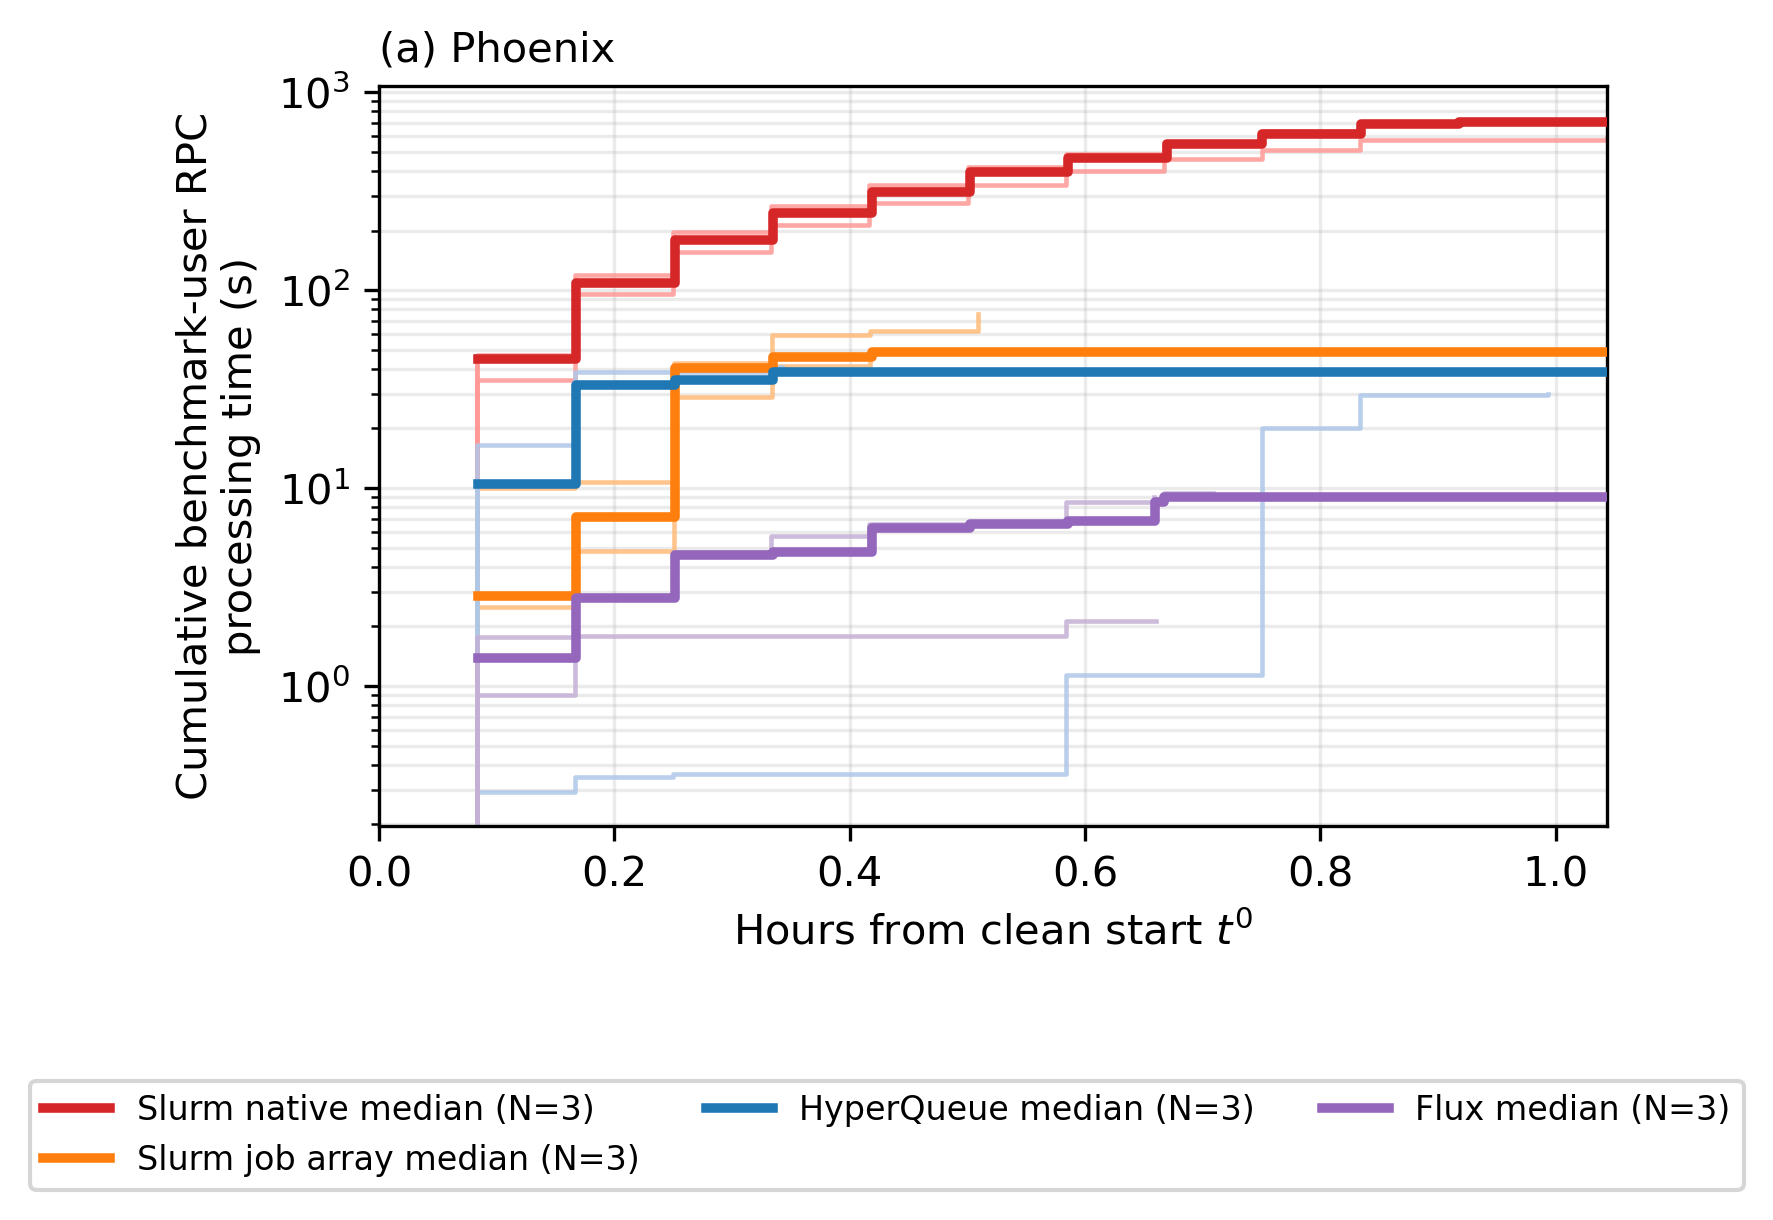

Source data for this figure (header and first rows):
venue, replicate, backend, run_dir, hours_from_clean_start, rpc_count_since_t0, rpc_processing_s_since_t0, walltime_h, ordinary_censored_substitution, interpretation
phoenix, 1, jobarray, /data/rcadmins/tianche5/wms-paper-chain/…, -2.3103290134006076e-05, 0, 0.0, 0.3215, False, benchmark-user sdiag row, attributed by …
phoenix, 1, jobarray, /data/rcadmins/tianche5/wms-paper-chain/…, 0.08319, 35, 2.517, 0.3215, False, benchmark-user sdiag row, attributed by …
phoenix, 1, jobarray, /data/rcadmins/tianche5/wms-paper-chain/…, 0.1668, 79, 7.128, 0.3215, False, benchmark-user sdiag row, attributed by …
phoenix, 1, jobarray, /data/rcadmins/tianche5/wms-paper-chain/…, 0.2501, 280, 28.88, 0.3215, False, benchmark-user sdiag row, attributed by …
phoenix, 1, jobarray, /data/rcadmins/tianche5/wms-paper-chain/…, 0.3337, 387, 45.82, 0.3215, False, benchmark-user sdiag row, attributed by …
phoenix, 1, jobarray, /data/rcadmins/tianche5/wms-paper-chain/…, 0.3434, 387, 45.82, 0.3215, False, benchmark-user sdiag row, attributed by …
phoenix, 1, native, /data/rcadmins/tianche5/wms-paper-chain/…, -2.3699932628207736e-05, 0, 0.0, 1.03, False, benchmark-user sdiag row, attributed by …
phoenix, 1, native, /data/rcadmins/tianche5/wms-paper-chain/…, 0.08317, 402, 47.1, 1.03, False, benchmark-user sdiag row, attributed by …
phoenix, 1, native, /data/rcadmins/tianche5/wms-paper-chain/…, 0.1665, 916, 118.6, 1.03, False, benchmark-user sdiag row, attributed by …
phoenix, 1, native, /data/rcadmins/tianche5/wms-paper-chain/…, 0.2501, 1423, 196.6, 1.03, False, benchmark-user sdiag row, attributed by …
phoenix, 1, native, /data/rcadmins/tianche5/wms-paper-chain/…, 0.3335, 1932, 266.5, 1.03, False, benchmark-user sdiag row, attributed by …
phoenix, 1, native, /data/rcadmins/tianche5/wms-paper-chain/…, 0.4168, 2439, 340.9, 1.03, False, benchmark-user sdiag row, attributed by …
phoenix, 1, native, /data/rcadmins/tianche5/wms-paper-chain/…, 0.5001, 2933, 416.2, 1.03, False, benchmark-user sdiag row, attributed by …
phoenix, 1, native, /data/rcadmins/tianche5/wms-paper-chain/…, 0.5837, 3445, 487.1, 1.03, False, benchmark-user sdiag row, attributed by …
phoenix, 1, native, /data/rcadmins/tianche5/wms-paper-chain/…, 0.6671, 3954, 561.8, 1.03, False, benchmark-user sdiag row, attributed by …
phoenix, 1, native, /data/rcadmins/tianche5/wms-paper-chain/…, 0.7507, 4468, 637.9, 1.03, False, benchmark-user sdiag row, attributed by …
phoenix, 1, native, /data/rcadmins/tianche5/wms-paper-chain/…, 0.834, 4979, 707.2, 1.03, False, benchmark-user sdiag row, attributed by …
phoenix, 1, native, /data/rcadmins/tianche5/wms-paper-chain/…, 0.9173, 5013, 715.6, 1.03, False, benchmark-user sdiag row, attributed by …
phoenix, 1, native, /data/rcadmins/tianche5/wms-paper-chain/…, 1.001, 5025, 718, 1.03, False, benchmark-user sdiag row, attributed by …
phoenix, 1, native, /data/rcadmins/tianche5/wms-paper-chain/…, 1.044, 5126, 728.8, 1.03, False, benchmark-user sdiag row, attributed by …
phoenix, 1, flux, /data/rcadmins/tianche5/wms-paper-chain/…, -2.2614333364698623e-05, 0, 0.0, 0.6469, False, benchmark-user sdiag row, attributed by …
phoenix, 1, flux, /data/rcadmins/tianche5/wms-paper-chain/…, 0.08315, 22, 1.779, 0.6469, False, benchmark-user sdiag row, attributed by …
phoenix, 1, flux, /data/rcadmins/tianche5/wms-paper-chain/…, 0.1665, 37, 1.781, 0.6469, False, benchmark-user sdiag row, attributed by …
phoenix, 1, flux, /data/rcadmins/tianche5/wms-paper-chain/…, 0.2501, 52, 1.783, 0.6469, False, benchmark-user sdiag row, attributed by …
phoenix, 1, flux, /data/rcadmins/tianche5/wms-paper-chain/…, 0.3334, 67, 1.785, 0.6469, False, benchmark-user sdiag row, attributed by …
phoenix, 1, flux, /data/rcadmins/tianche5/wms-paper-chain/…, 0.4168, 82, 1.787, 0.6469, False, benchmark-user sdiag row, attributed by …
phoenix, 1, flux, /data/rcadmins/tianche5/wms-paper-chain/…, 0.5001, 97, 1.79, 0.6469, False, benchmark-user sdiag row, attributed by …
phoenix, 1, flux, /data/rcadmins/tianche5/wms-paper-chain/…, 0.5837, 112, 2.13, 0.6469, False, benchmark-user sdiag row, attributed by …
phoenix, 1, flux, /data/rcadmins/tianche5/wms-paper-chain/…, 0.6603, 127, 2.132, 0.6469, False, benchmark-user sdiag row, attributed by …
phoenix, 1, hyperqueue, /data/rcadmins/tianche5/wms-paper-chain/…, -2.3457672860887317e-05, 0, 0.0, 0.3206, False, benchmark-user sdiag row, attributed by …
phoenix, 1, hyperqueue, /data/rcadmins/tianche5/wms-paper-chain/…, 0.08329, 145, 10.48, 0.3206, False, benchmark-user sdiag row, attributed by …
phoenix, 1, hyperqueue, /data/rcadmins/tianche5/wms-paper-chain/…, 0.1666, 316, 33.22, 0.3206, False, benchmark-user sdiag row, attributed by …
phoenix, 1, hyperqueue, /data/rcadmins/tianche5/wms-paper-chain/…, 0.25, 319, 35.07, 0.3206, False, benchmark-user sdiag row, attributed by …
phoenix, 1, hyperqueue, /data/rcadmins/tianche5/wms-paper-chain/…, 0.3336, 415, 40.78, 0.3206, False, benchmark-user sdiag row, attributed by …
phoenix, 1, hyperqueue, /data/rcadmins/tianche5/wms-paper-chain/…, 0.342, 415, 40.78, 0.3206, False, benchmark-user sdiag row, attributed by …
phoenix, 2, native, /data/rcadmins/tianche5/wms-paper-chain/…, -2.7660661273532442e-05, 0, 0.0, 1.029, False, benchmark-user sdiag row, attributed by …
phoenix, 2, native, /data/rcadmins/tianche5/wms-paper-chain/…, 0.08312, 379, 35.23, 1.029, False, benchmark-user sdiag row, attributed by …
phoenix, 2, native, /data/rcadmins/tianche5/wms-paper-chain/…, 0.1667, 888, 95.99, 1.029, False, benchmark-user sdiag row, attributed by …
phoenix, 2, native, /data/rcadmins/tianche5/wms-paper-chain/…, 0.2501, 1398, 155.2, 1.029, False, benchmark-user sdiag row, attributed by …
phoenix, 2, native, /data/rcadmins/tianche5/wms-paper-chain/…, 0.3334, 1907, 212.1, 1.029, False, benchmark-user sdiag row, attributed by …
phoenix, 2, native, /data/rcadmins/tianche5/wms-paper-chain/…, 0.4167, 2413, 274.4, 1.029, False, benchmark-user sdiag row, attributed by …
phoenix, 2, native, /data/rcadmins/tianche5/wms-paper-chain/…, 0.5003, 2921, 340.1, 1.029, False, benchmark-user sdiag row, attributed by …
phoenix, 2, native, /data/rcadmins/tianche5/wms-paper-chain/…, 0.5837, 3432, 401, 1.029, False, benchmark-user sdiag row, attributed by …
phoenix, 2, native, /data/rcadmins/tianche5/wms-paper-chain/…, 0.667, 3940, 460.4, 1.029, False, benchmark-user sdiag row, attributed by …
phoenix, 2, native, /data/rcadmins/tianche5/wms-paper-chain/…, 0.7503, 4449, 512.8, 1.029, False, benchmark-user sdiag row, attributed by …
phoenix, 2, native, /data/rcadmins/tianche5/wms-paper-chain/…, 0.8337, 4955, 574.4, 1.029, False, benchmark-user sdiag row, attributed by …
phoenix, 2, native, /data/rcadmins/tianche5/wms-paper-chain/…, 0.917, 4995, 574.7, 1.029, False, benchmark-user sdiag row, attributed by …
phoenix, 2, native, /data/rcadmins/tianche5/wms-paper-chain/…, 1.001, 5010, 574.7, 1.029, False, benchmark-user sdiag row, attributed by …
phoenix, 2, native, /data/rcadmins/tianche5/wms-paper-chain/…, 1.044, 5111, 585.4, 1.029, False, benchmark-user sdiag row, attributed by …
phoenix, 2, jobarray, /data/rcadmins/tianche5/wms-paper-chain/…, -2.0093123118082683e-05, 0, 0.0, 0.4134, False, benchmark-user sdiag row, attributed by …
phoenix, 2, jobarray, /data/rcadmins/tianche5/wms-paper-chain/…, 0.08312, 35, 10.05, 0.4134, False, benchmark-user sdiag row, attributed by …
phoenix, 2, jobarray, /data/rcadmins/tianche5/wms-paper-chain/…, 0.1667, 50, 10.75, 0.4134, False, benchmark-user sdiag row, attributed by …
phoenix, 2, jobarray, /data/rcadmins/tianche5/wms-paper-chain/…, 0.2503, 315, 40.61, 0.4134, False, benchmark-user sdiag row, attributed by …
phoenix, 2, jobarray, /data/rcadmins/tianche5/wms-paper-chain/…, 0.3337, 330, 41.56, 0.4134, False, benchmark-user sdiag row, attributed by …
phoenix, 2, jobarray, /data/rcadmins/tianche5/wms-paper-chain/…, 0.417, 436, 48.48, 0.4134, False, benchmark-user sdiag row, attributed by …
phoenix, 2, jobarray, /data/rcadmins/tianche5/wms-paper-chain/…, 0.442, 440, 48.48, 0.4134, False, benchmark-user sdiag row, attributed by …
phoenix, 2, hyperqueue, /data/rcadmins/tianche5/wms-paper-chain/…, -1.9369920094807944e-05, 0, 0.0, 0.3202, False, benchmark-user sdiag row, attributed by …
phoenix, 2, hyperqueue, /data/rcadmins/tianche5/wms-paper-chain/…, 0.08319, 140, 16.43, 0.3202, False, benchmark-user sdiag row, attributed by …
phoenix, 2, hyperqueue, /data/rcadmins/tianche5/wms-paper-chain/…, 0.1665, 311, 38.63, 0.3202, False, benchmark-user sdiag row, attributed by …
phoenix, 2, hyperqueue, /data/rcadmins/tianche5/wms-paper-chain/…, 0.2499, 319, 38.66, 0.3202, False, benchmark-user sdiag row, attributed by …
... 55 more rows
